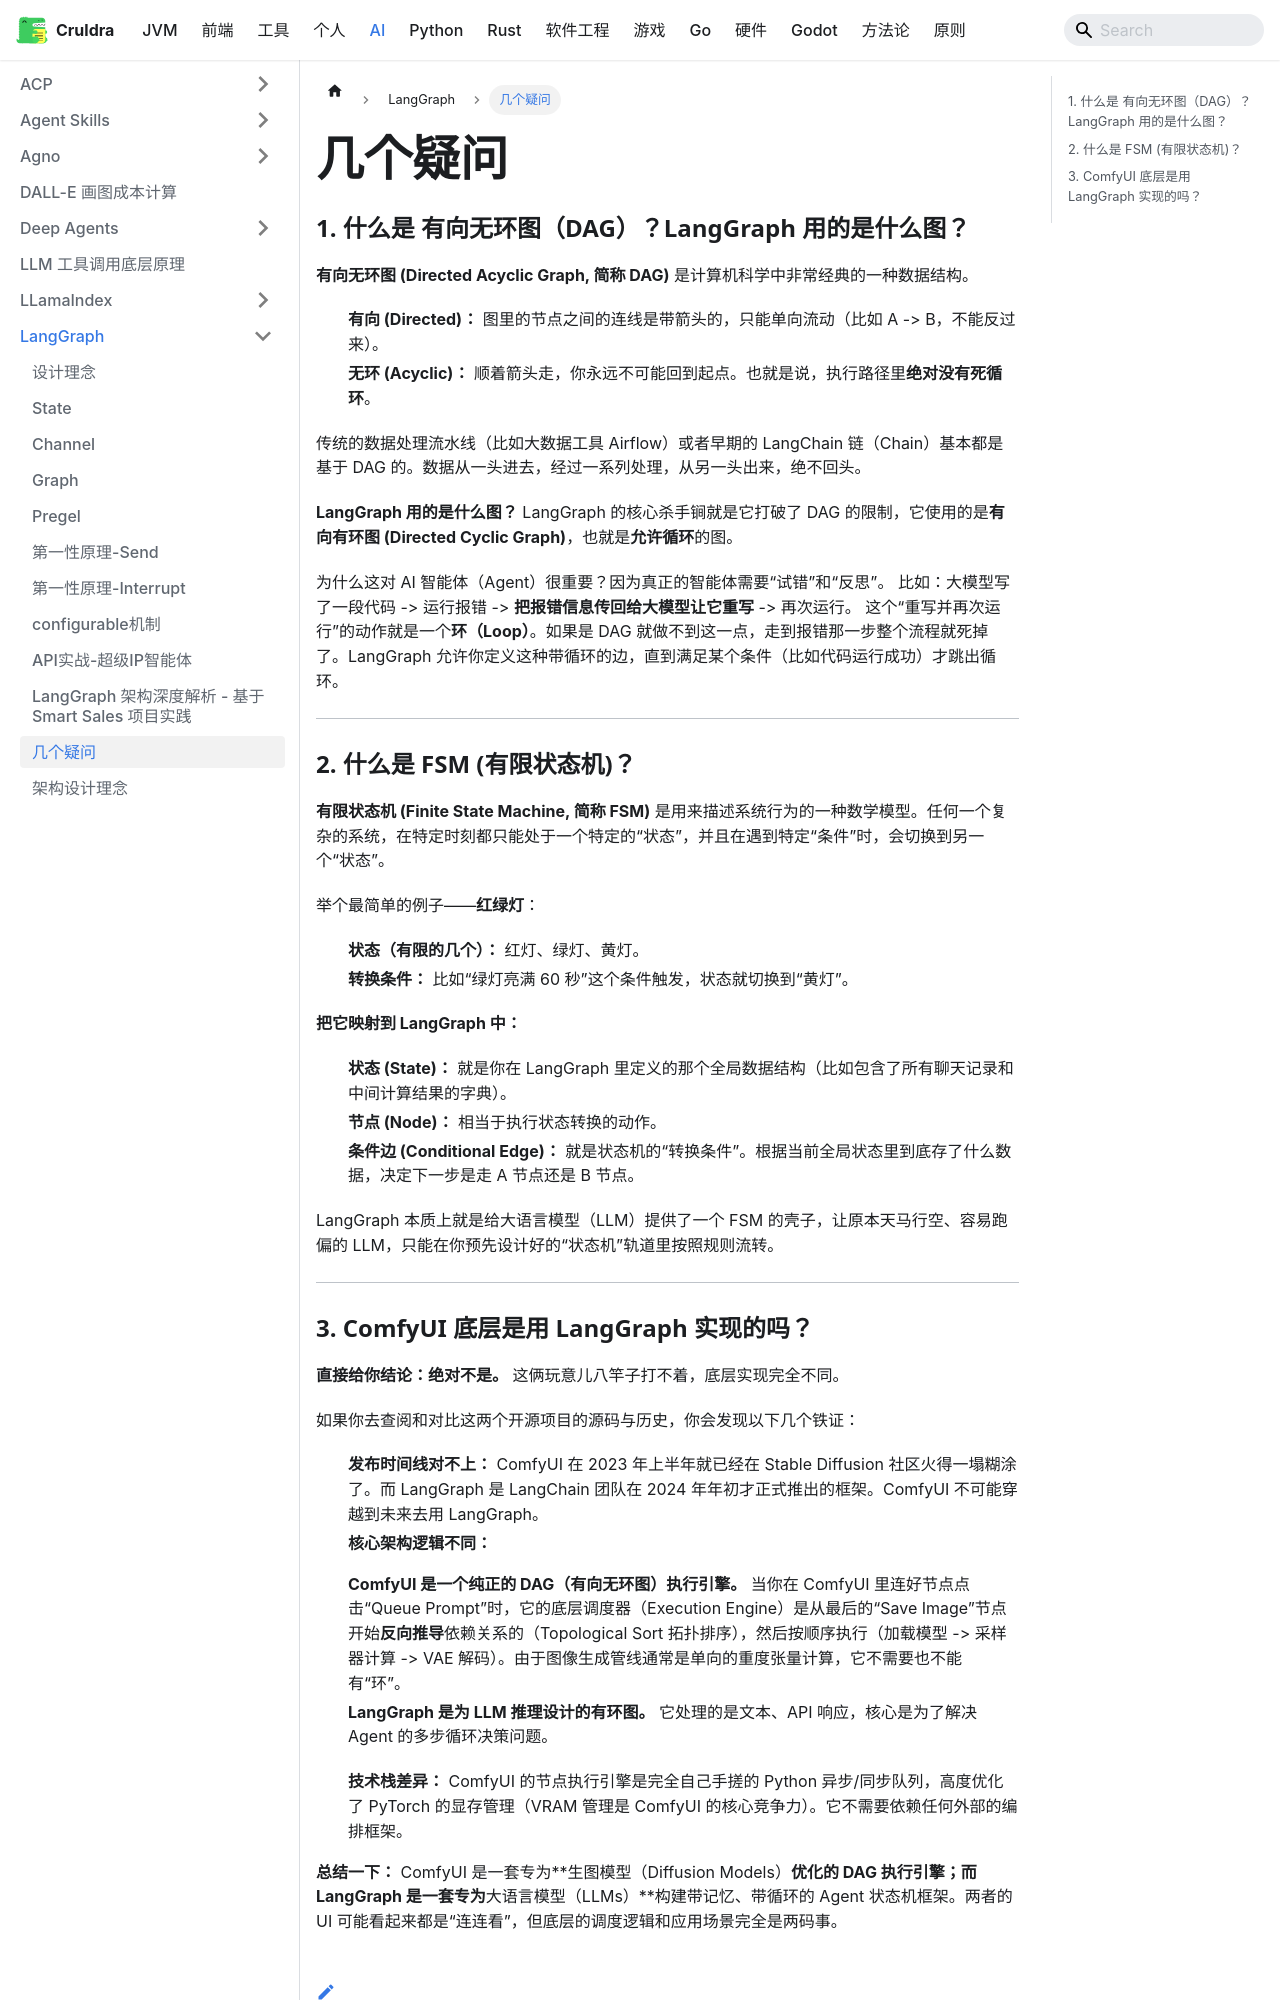

repository: cruldra/notes3 · page: docs/AI/LangGraph/几个疑问.html · generator: docusaurus

### 1. 什么是 有向无环图（DAG）？LangGraph 用的是什么图？

**有向无环图 (Directed Acyclic Graph, 简称 DAG)** 是计算机科学中非常经典的一种数据结构。

* **有向 (Directed)：** 图里的节点之间的连线是带箭头的，只能单向流动（比如 A -> B，不能反过来）。
* **无环 (Acyclic)：** 顺着箭头走，你永远不可能回到起点。也就是说，执行路径里**绝对没有死循环**。

传统的数据处理流水线（比如大数据工具 Airflow）或者早期的 LangChain 链（Chain）基本都是基于 DAG 的。数据从一头进去，经过一系列处理，从另一头出来，绝不回头。

**LangGraph 用的是什么图？**
LangGraph 的核心杀手锏就是它打破了 DAG 的限制，它使用的是**有向有环图 (Directed Cyclic Graph)**，也就是**允许循环**的图。

为什么这对 AI 智能体（Agent）很重要？因为真正的智能体需要“试错”和“反思”。
比如：大模型写了一段代码 -> 运行报错 -> **把报错信息传回给大模型让它重写** -> 再次运行。
这个“重写并再次运行”的动作就是一个**环（Loop）**。如果是 DAG 就做不到这一点，走到报错那一步整个流程就死掉了。LangGraph 允许你定义这种带循环的边，直到满足某个条件（比如代码运行成功）才跳出循环。

---

### 2. 什么是 FSM (有限状态机)？

**有限状态机 (Finite State Machine, 简称 FSM)** 是用来描述系统行为的一种数学模型。任何一个复杂的系统，在特定时刻都只能处于一个特定的“状态”，并且在遇到特定“条件”时，会切换到另一个“状态”。

举个最简单的例子——**红绿灯**：

* **状态（有限的几个）：** 红灯、绿灯、黄灯。
* **转换条件：** 比如“绿灯亮满 60 秒”这个条件触发，状态就切换到“黄灯”。

**把它映射到 LangGraph 中：**

* **状态 (State)：** 就是你在 LangGraph 里定义的那个全局数据结构（比如包含了所有聊天记录和中间计算结果的字典）。
* **节点 (Node)：** 相当于执行状态转换的动作。
* **条件边 (Conditional Edge)：** 就是状态机的“转换条件”。根据当前全局状态里到底存了什么数据，决定下一步是走 A 节点还是 B 节点。

LangGraph 本质上就是给大语言模型（LLM）提供了一个 FSM 的壳子，让原本天马行空、容易跑偏的 LLM，只能在你预先设计好的“状态机”轨道里按照规则流转。

---
